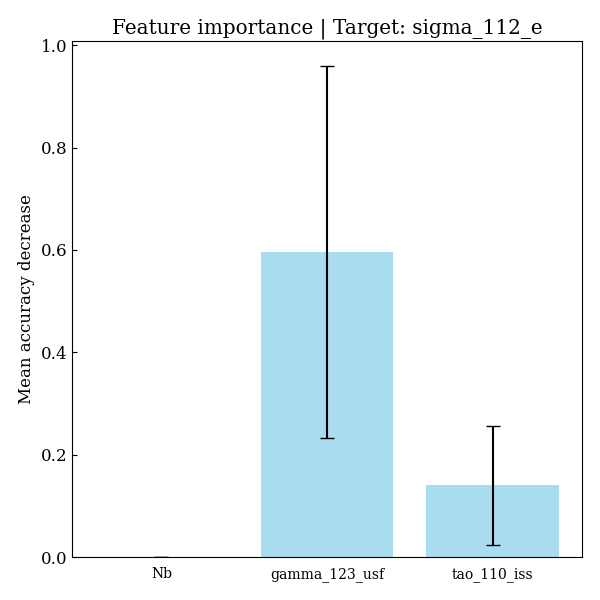

Data behind this chart, as committed beside it:
feature, importances, std_dev
Nb, 0.0, 0.0
gamma_123_usf, 0.5958, 0.3635
tao_110_iss, 0.1406, 0.1159
